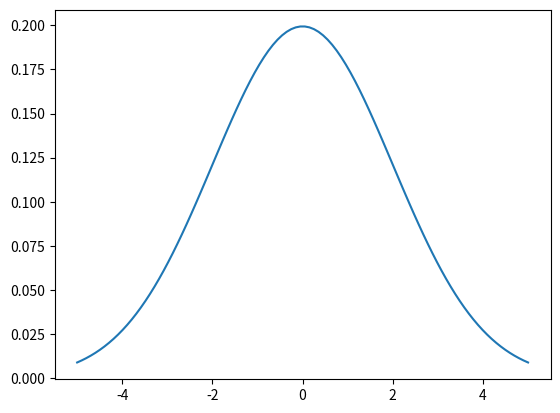
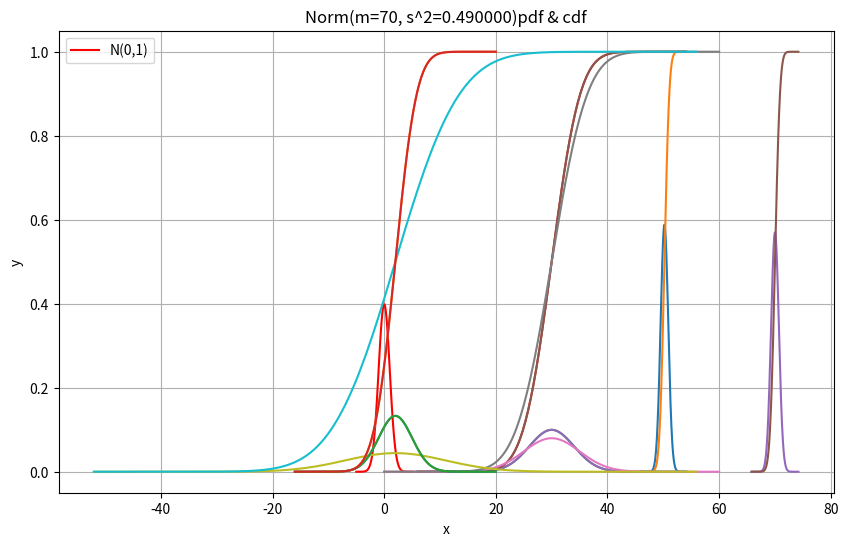

Python code for these plots, in order:
import numpy as np
import pandas as pd
from scipy.stats import norm
import scipy.stats as st
import scipy as sp
import matplotlib.pyplot as plt
import math

rv= sp.stats.norm(0,2)
print(rv)
x=np.linspace(-5,5,100)
y1=rv.pdf(x)
plt.plot(x,y1)
plt.show()

rv= sp.stats.norm(0,1)
y1=rv.pdf(x)
plt.figure(figsize=(10,6))
plt.plot(x,y1,color="red")
plt.xlabel("x")
plt.ylabel("y")
plt.grid()
plt.title("Normal Distribution with scipy.stats")
plt.legend(["N(0,1)"])
plt.show()

def show_pdfcdf(rv,m,s):
    mm = m
    ss = 6*s
    xx = np.linspace(mm-ss, mm+ss, 200)
    pdf = rv.pdf(xx)
    cdf = rv.cdf(xx)

    plt.grid(True)
    plt.plot(xx,pdf)
    plt.plot(xx,cdf)
    plt.title(f"Norm(m={m}, s^2={s*s:3f})pdf & cdf")
    plt.savefig("dist.png")
    plt.show()

m,s= 50.2, np.sqrt(46/100)
rv = sp.stats.norm(m,s)

show_pdfcdf(rv,m,s)

x1, x2= 47,51
print(f"prob({x1}<x<{x2}) =",rv.cdf(x2)-rv.cdf(x1))

def show_pdfcdf(rv,m,s):
    mm = m
    ss = 6*s
    xx = np.linspace(mm-ss, mm+ss, 200)
    pdf = rv.pdf(xx)
    cdf = rv.cdf(xx)

    plt.grid(True)
    plt.plot(xx,pdf)
    plt.plot(xx,cdf)
    plt.title(f"Norm(m={m}, s^2={s*s:3f})pdf & cdf")
    plt.savefig("dist.png")
    plt.show()

m,s= 30, np.sqrt(16)
rv = sp.stats.norm(m,s)

show_pdfcdf(rv,m,s)

x1, x2= 47,51
print(f"prob({x1}<x<{x2}) =",rv.cdf(x2)-rv.cdf(x1))

m,s = 30, 4
rv = sp.stats.norm(m,s)
show_pdfcdf(rv,m,s)
x1=25
x2=35
print(f"prob({x1} = ", rv.cdf(x1))
print(f"prob({x2} = ", rv.cdf(x2))
print(f"prob({x2}-{x1})",rv.cdf(x2)-rv.cdf(x1))

m,s = 180*1/6, np.sqrt(180*1/6*5/6)
rv = sp.stats.norm(m,s)
print(m,s)
show_pdfcdf(rv,m,s)
x1=35
x2=50
print(f"prob({x1} = ", rv.cdf(x1))
print(f"prob({x2} = ", rv.cdf(x2))
print(f"prob({x2}-{x1})",rv.cdf(x2)-rv.cdf(x1))

m,s = 2,9
rv = sp.stats.norm(m,s)
print(m,s)
show_pdfcdf(rv,m,s)
x1=2
x2=8
print(f"prob({x1} = ", rv.cdf(x1))
print(f"prob({x2} = ", rv.cdf(x2))
print(f"prob({x2}-{x1})",rv.cdf(x2)-rv.cdf(x1))

m,s = 2, np.sqrt(9)
rv = sp.stats.norm(m,s)
print(m,s)
show_pdfcdf(rv,m,s)
x1=2
x2=8
print(f"prob({x1} = ", rv.cdf(x1))
print(f"prob({x2} = ", rv.cdf(x2))
print(f"prob({x2}-{x1})",rv.cdf(x2)-rv.cdf(x1))

m,s = 2, np.sqrt(9)
rv = sp.stats.norm(m,s)
print(m,s)
show_pdfcdf(rv,m,s)

x2=1
print(f"prob({x1} = ", rv.cdf(x1))
print(f"prob({x2} = ", rv.cdf(x2))
print(f"prob({x2}-{x1})",rv.cdf(x2)-rv.cdf(x1))

sample1=[5,10,17,29,14,25,16,13,9,17]
sample2=[21,22,27,19,23,24,20,26,25,23]

df = len(sample1)-1 #자유도 : 샘플 개수-1
mu= np.mean(sample1)
s=np.std(sample1)
#표본분산
ss = np.std(sample1)*(df+1)/df
se = st.sem(sample1) #표본오차
sss= ss/np.sqrt(df)
print("표본평균=", mu)
print("표본표준편차=", s)
print("표준오차=", se)
print("표준오차2=", sss)
st.t

x=[10,1,10,9,8,10,5,9,7,10,1,9,9,10,2,10,10,3,9,9]
df = len(x)-1
print(len(x))
x1=np.array(x)
mean=x1.mean()
std=x1.std()
print("평균=",mean)
print("표준편차=",std)


m,s = 70, 4.9/ np.sqrt(49)
rv = sp.stats.norm(m,s)
print(m,s)
show_pdfcdf(rv,m,s)
x1=70.7

print(f"prob({x1} = ", rv.cdf(x1))

print(f"prob({x2}-{x1})",1-rv.cdf(x1))
low_interval= m-1.96*s
upper_interval= m+1.96*s
print(f"interval{low_interval}-{upper_interval}")

